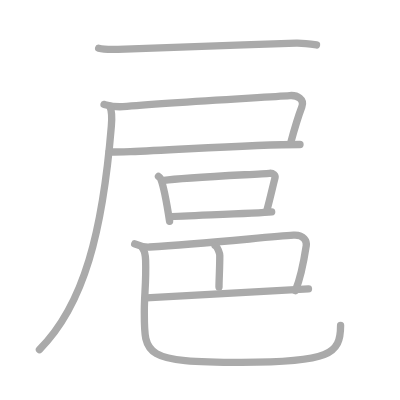
t = 0.00 s
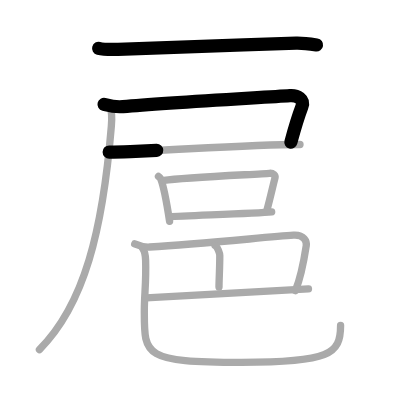
t = 2.25 s
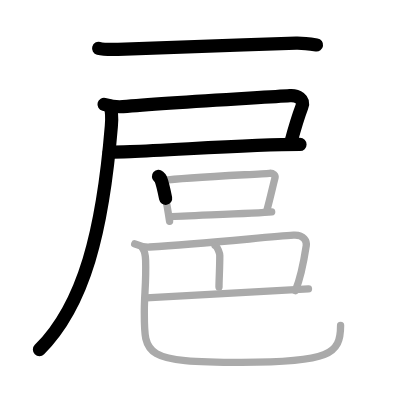
t = 4.50 s
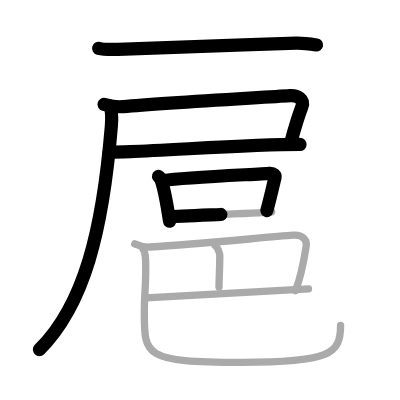
t = 6.50 s
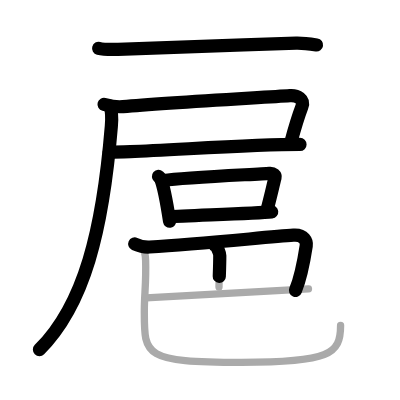
t = 8.75 s
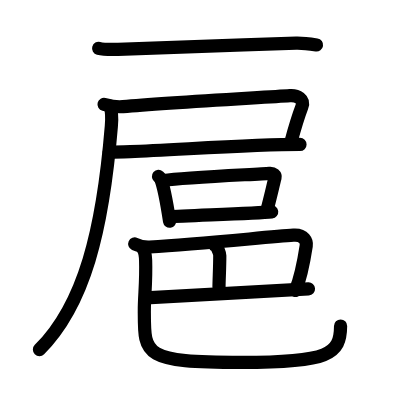
t = 11.00 s

The animated SVG that drew these frames (rendered in a browser with its animation timeline set to each time). Animation: 11 SMIL elements (animate=11); one cycle of 11.00 s.

<?xml version="1.0" standalone="no"?>
<!DOCTYPE svg PUBLIC "-//W3C//DTD SVG 1.1//EN"   "http://www.w3.org/Graphics/SVG/1.1/DTD/svg11.dtd">
<svg width="400px" height="400px"  version="1.1" xmlns="http://www.w3.org/2000/svg">
  <defs>
    <marker id="Triangle" viewBox="0 0 10 10" refX="0" refY="5" markerUnits="strokeWidth" markerWidth="3" style="stroke-opacity:0%;fill:#aaaaaa;" markerHeight="2" orient="auto">
      <path d="M 0 0 L 10 5 L 0 10 z" />
    </marker>
    
    <marker id="Arrow" viewBox="0 0 10 10" refX="5" refY="5" markerUnits="strokeWidth" markerWidth="1.8" style="stroke-opacity:0%;fill:#770000;" markerHeight="2" orient="auto">
      <path d="M 0 4 L 6 4 L 4 1 L 10 5 L 4 9 L 6 6 L 0 6 z" />
        <circle cx="5" cy="5" r="5" />
      </marker>
    
    <marker id="TriangleRed" viewBox="0 0 10 10" refX="0" refY="5" markerUnits="strokeWidth" markerWidth="3" style="stroke-opacity:0%;fill:#CC0000;" markerHeight="2" orient="auto">
      <path d="M 0 0 L 10 5 L 0 10 z" />
    </marker>
    
    <marker id="ArrowRed" viewBox="0 0 10 10" refX="5" refY="5" markerUnits="strokeWidth" markerWidth="1.8" style="stroke-opacity:0%;fill:#CC0000;" markerHeight="2" orient="auto">
      <path d="M 0 4 L 6 4 L 4 1 L 10 5 L 4 9 L 6 6 L 0 6 z" />
        <circle cx="5" cy="5" r="5" />
      </marker>
    
  </defs>
  
  <path style="fill:#ffffff; fill-opacity:100%; fill-rule:evenodd; stroke-width:0;" d="M 0 0 L 400px 0 L 400px 400px L 0 400px L 0 0" />

  <g transform="scale(3.6697247706422 3.6697247706422)">
<path style="fill:none; fill-opacity:0%; fill-rule:evenodd; stroke:#aaaaaa; stroke-opacity:100%; stroke-width: 1.5pt; stroke-linejoin:round; stroke-linecap:round;" d="M26.88 13.16c1.08 0.28 4.2 0.31 5.28 0.28c11.22-0.32 31.59-1.19 48.55-1.7c1.8-0.05 4.65 0.37 5.54 0.51"></path>
<path style="fill:none; fill-opacity:0%; fill-rule:evenodd; stroke:#aaaaaa; stroke-opacity:100%; stroke-width: 1.5pt; stroke-linejoin:round; stroke-linecap:round;" d="M28.35 28.45c1.15 0.29 2.89 0.81 5.15 0.6c11.75-1.08 38.14-2.49 45.5-3c1.99-0.14 4.05 0.98 3.25 3.08c-1 2.63-2.25 6.88-3 9.66"></path>
<path style="fill:none; fill-opacity:0%; fill-rule:evenodd; stroke:#aaaaaa; stroke-opacity:100%; stroke-width: 1.5pt; stroke-linejoin:round; stroke-linecap:round;" d="M29.75 41.43c1.6 0 3.56-0.05 5.78-0.13c12.5-0.45 33.41-1.93 46.22-1.93"></path>
<path style="fill:none; fill-opacity:0%; fill-rule:evenodd; stroke:#aaaaaa; stroke-opacity:100%; stroke-width: 1.5pt; stroke-linejoin:round; stroke-linecap:round;" d="M29.94 28.95c0.56 1.3 0.6 3.15 0.4 5.46C28 62.75 23 83 10.75 95.25"></path>
<path style="fill:none; fill-opacity:0%; fill-rule:evenodd; stroke:#aaaaaa; stroke-opacity:100%; stroke-width: 1.5pt; stroke-linejoin:round; stroke-linecap:round;" d="M43.19 48.08c0.24 0.21 0.49 0.39 0.6 0.65c0.84 2.08 1.85 7.82 2.42 11.56"></path>
<path style="fill:none; fill-opacity:0%; fill-rule:evenodd; stroke:#aaaaaa; stroke-opacity:100%; stroke-width: 1.5pt; stroke-linejoin:round; stroke-linecap:round;" d="M44.7 49.18c5.54-0.88 25.9-1.68 28.74-1.95c1.04-0.1 1.66 0.59 1.51 1.18c-0.62 2.43-1.33 5.67-2.25 9.03"></path>
<path style="fill:none; fill-opacity:0%; fill-rule:evenodd; stroke:#aaaaaa; stroke-opacity:100%; stroke-width: 1.5pt; stroke-linejoin:round; stroke-linecap:round;" d="M46.32 59.06c3.34-0.31 23.13-0.84 27.71-1.32"></path>
<path style="fill:none; fill-opacity:0%; fill-rule:evenodd; stroke:#aaaaaa; stroke-opacity:100%; stroke-width: 1.5pt; stroke-linejoin:round; stroke-linecap:round;" d="M36.71 66.47c0.96 0.43 2.34 0.94 4.05 0.84c14.49-0.82 32.25-2.78 39.21-3.22c2.96-0.19 3.65 1.71 3.48 2.86c-0.67 4.36-1.63 9.05-2.96 12.25"></path>
<path style="fill:none; fill-opacity:0%; fill-rule:evenodd; stroke:#aaaaaa; stroke-opacity:100%; stroke-width: 1.5pt; stroke-linejoin:round; stroke-linecap:round;" d="M58.62 66.92c0.64 0.29 1.27 2.14 1.27 2.72c0 3.63-0.21 6.37-0.21 8.57"></path>
<path style="fill:none; fill-opacity:0%; fill-rule:evenodd; stroke:#aaaaaa; stroke-opacity:100%; stroke-width: 1.5pt; stroke-linejoin:round; stroke-linecap:round;" d="M39.8 81.16c4.42-0.32 39.21-2.1 44.26-2.42"></path>
<path style="fill:none; fill-opacity:0%; fill-rule:evenodd; stroke:#aaaaaa; stroke-opacity:100%; stroke-width: 1.5pt; stroke-linejoin:round; stroke-linecap:round;" d="M38.88 67.7c0.7 0.87 0.75 1.89 0.8 3.22c0.19 5.96-0.35 9.52-0.35 13.54c0 12.29-0.63 14.29 26.5 14.29c23.93 0 26.98-2.25 26.98-10.08"></path>

<path style="fill:none; fill-opacity:0%; fill-rule:evenodd; stroke:#000000; stroke-opacity:100%; stroke-width: 2.7pt; stroke-linejoin:round; stroke-linecap:round;" d="M26.88 13.16c1.08 0.28 4.2 0.31 5.28 0.28c11.22-0.32 31.59-1.19 48.55-1.7c1.8-0.05 4.65 0.37 5.54 0.51" pathLength="100" stroke-dashoffset="100" stroke-dasharray="100 105"><animate id="dashAnim1" attributeName="stroke-dashoffset" from="100" to="0" dur="1s" calcMode="linear" fill="freeze"/></path>
<path style="fill:none; fill-opacity:0%; fill-rule:evenodd; stroke:#000000; stroke-opacity:100%; stroke-width: 2.7pt; stroke-linejoin:round; stroke-linecap:round;" d="M28.35 28.45c1.15 0.29 2.89 0.81 5.15 0.6c11.75-1.08 38.14-2.49 45.5-3c1.99-0.14 4.05 0.98 3.25 3.08c-1 2.63-2.25 6.88-3 9.66" pathLength="100" stroke-dashoffset="100" stroke-dasharray="100 105"><animate id="dashAnim2" attributeName="stroke-dashoffset" from="100" to="0" dur="1s" calcMode="linear" begin="dashAnim1.end" fill="freeze"/></path>
<path style="fill:none; fill-opacity:0%; fill-rule:evenodd; stroke:#000000; stroke-opacity:100%; stroke-width: 2.7pt; stroke-linejoin:round; stroke-linecap:round;" d="M29.75 41.43c1.6 0 3.56-0.05 5.78-0.13c12.5-0.45 33.41-1.93 46.22-1.93" pathLength="100" stroke-dashoffset="100" stroke-dasharray="100 105"><animate id="dashAnim3" attributeName="stroke-dashoffset" from="100" to="0" dur="1s" calcMode="linear" begin="dashAnim2.end" fill="freeze"/></path>
<path style="fill:none; fill-opacity:0%; fill-rule:evenodd; stroke:#000000; stroke-opacity:100%; stroke-width: 2.7pt; stroke-linejoin:round; stroke-linecap:round;" d="M29.94 28.95c0.56 1.3 0.6 3.15 0.4 5.46C28 62.75 23 83 10.75 95.25" pathLength="100" stroke-dashoffset="100" stroke-dasharray="100 105"><animate id="dashAnim4" attributeName="stroke-dashoffset" from="100" to="0" dur="1s" calcMode="linear" begin="dashAnim3.end" fill="freeze"/></path>
<path style="fill:none; fill-opacity:0%; fill-rule:evenodd; stroke:#000000; stroke-opacity:100%; stroke-width: 2.7pt; stroke-linejoin:round; stroke-linecap:round;" d="M43.19 48.08c0.24 0.21 0.49 0.39 0.6 0.65c0.84 2.08 1.85 7.82 2.42 11.56" pathLength="100" stroke-dashoffset="100" stroke-dasharray="100 105"><animate id="dashAnim5" attributeName="stroke-dashoffset" from="100" to="0" dur="1s" calcMode="linear" begin="dashAnim4.end" fill="freeze"/></path>
<path style="fill:none; fill-opacity:0%; fill-rule:evenodd; stroke:#000000; stroke-opacity:100%; stroke-width: 2.7pt; stroke-linejoin:round; stroke-linecap:round;" d="M44.7 49.18c5.54-0.88 25.9-1.68 28.74-1.95c1.04-0.1 1.66 0.59 1.51 1.18c-0.62 2.43-1.33 5.67-2.25 9.03" pathLength="100" stroke-dashoffset="100" stroke-dasharray="100 105"><animate id="dashAnim6" attributeName="stroke-dashoffset" from="100" to="0" dur="1s" calcMode="linear" begin="dashAnim5.end" fill="freeze"/></path>
<path style="fill:none; fill-opacity:0%; fill-rule:evenodd; stroke:#000000; stroke-opacity:100%; stroke-width: 2.7pt; stroke-linejoin:round; stroke-linecap:round;" d="M46.32 59.06c3.34-0.31 23.13-0.84 27.71-1.32" pathLength="100" stroke-dashoffset="100" stroke-dasharray="100 105"><animate id="dashAnim7" attributeName="stroke-dashoffset" from="100" to="0" dur="1s" calcMode="linear" begin="dashAnim6.end" fill="freeze"/></path>
<path style="fill:none; fill-opacity:0%; fill-rule:evenodd; stroke:#000000; stroke-opacity:100%; stroke-width: 2.7pt; stroke-linejoin:round; stroke-linecap:round;" d="M36.71 66.47c0.96 0.43 2.34 0.94 4.05 0.84c14.49-0.82 32.25-2.78 39.21-3.22c2.96-0.19 3.65 1.71 3.48 2.86c-0.67 4.36-1.63 9.05-2.96 12.25" pathLength="100" stroke-dashoffset="100" stroke-dasharray="100 105"><animate id="dashAnim8" attributeName="stroke-dashoffset" from="100" to="0" dur="1s" calcMode="linear" begin="dashAnim7.end" fill="freeze"/></path>
<path style="fill:none; fill-opacity:0%; fill-rule:evenodd; stroke:#000000; stroke-opacity:100%; stroke-width: 2.7pt; stroke-linejoin:round; stroke-linecap:round;" d="M58.62 66.92c0.64 0.29 1.27 2.14 1.27 2.72c0 3.63-0.21 6.37-0.21 8.57" pathLength="100" stroke-dashoffset="100" stroke-dasharray="100 105"><animate id="dashAnim9" attributeName="stroke-dashoffset" from="100" to="0" dur="1s" calcMode="linear" begin="dashAnim8.end" fill="freeze"/></path>
<path style="fill:none; fill-opacity:0%; fill-rule:evenodd; stroke:#000000; stroke-opacity:100%; stroke-width: 2.7pt; stroke-linejoin:round; stroke-linecap:round;" d="M39.8 81.16c4.42-0.32 39.21-2.1 44.26-2.42" pathLength="100" stroke-dashoffset="100" stroke-dasharray="100 105"><animate id="dashAnim10" attributeName="stroke-dashoffset" from="100" to="0" dur="1s" calcMode="linear" begin="dashAnim9.end" fill="freeze"/></path>
<path style="fill:none; fill-opacity:0%; fill-rule:evenodd; stroke:#000000; stroke-opacity:100%; stroke-width: 2.7pt; stroke-linejoin:round; stroke-linecap:round;" d="M38.88 67.7c0.7 0.87 0.75 1.89 0.8 3.22c0.19 5.96-0.35 9.52-0.35 13.54c0 12.29-0.63 14.29 26.5 14.29c23.93 0 26.98-2.25 26.98-10.08" pathLength="100" stroke-dashoffset="100" stroke-dasharray="100 105"><animate id="dashAnim11" attributeName="stroke-dashoffset" from="100" to="0" dur="1s" calcMode="linear" begin="dashAnim10.end" fill="freeze"/></path>

</g>

</svg>  
          
